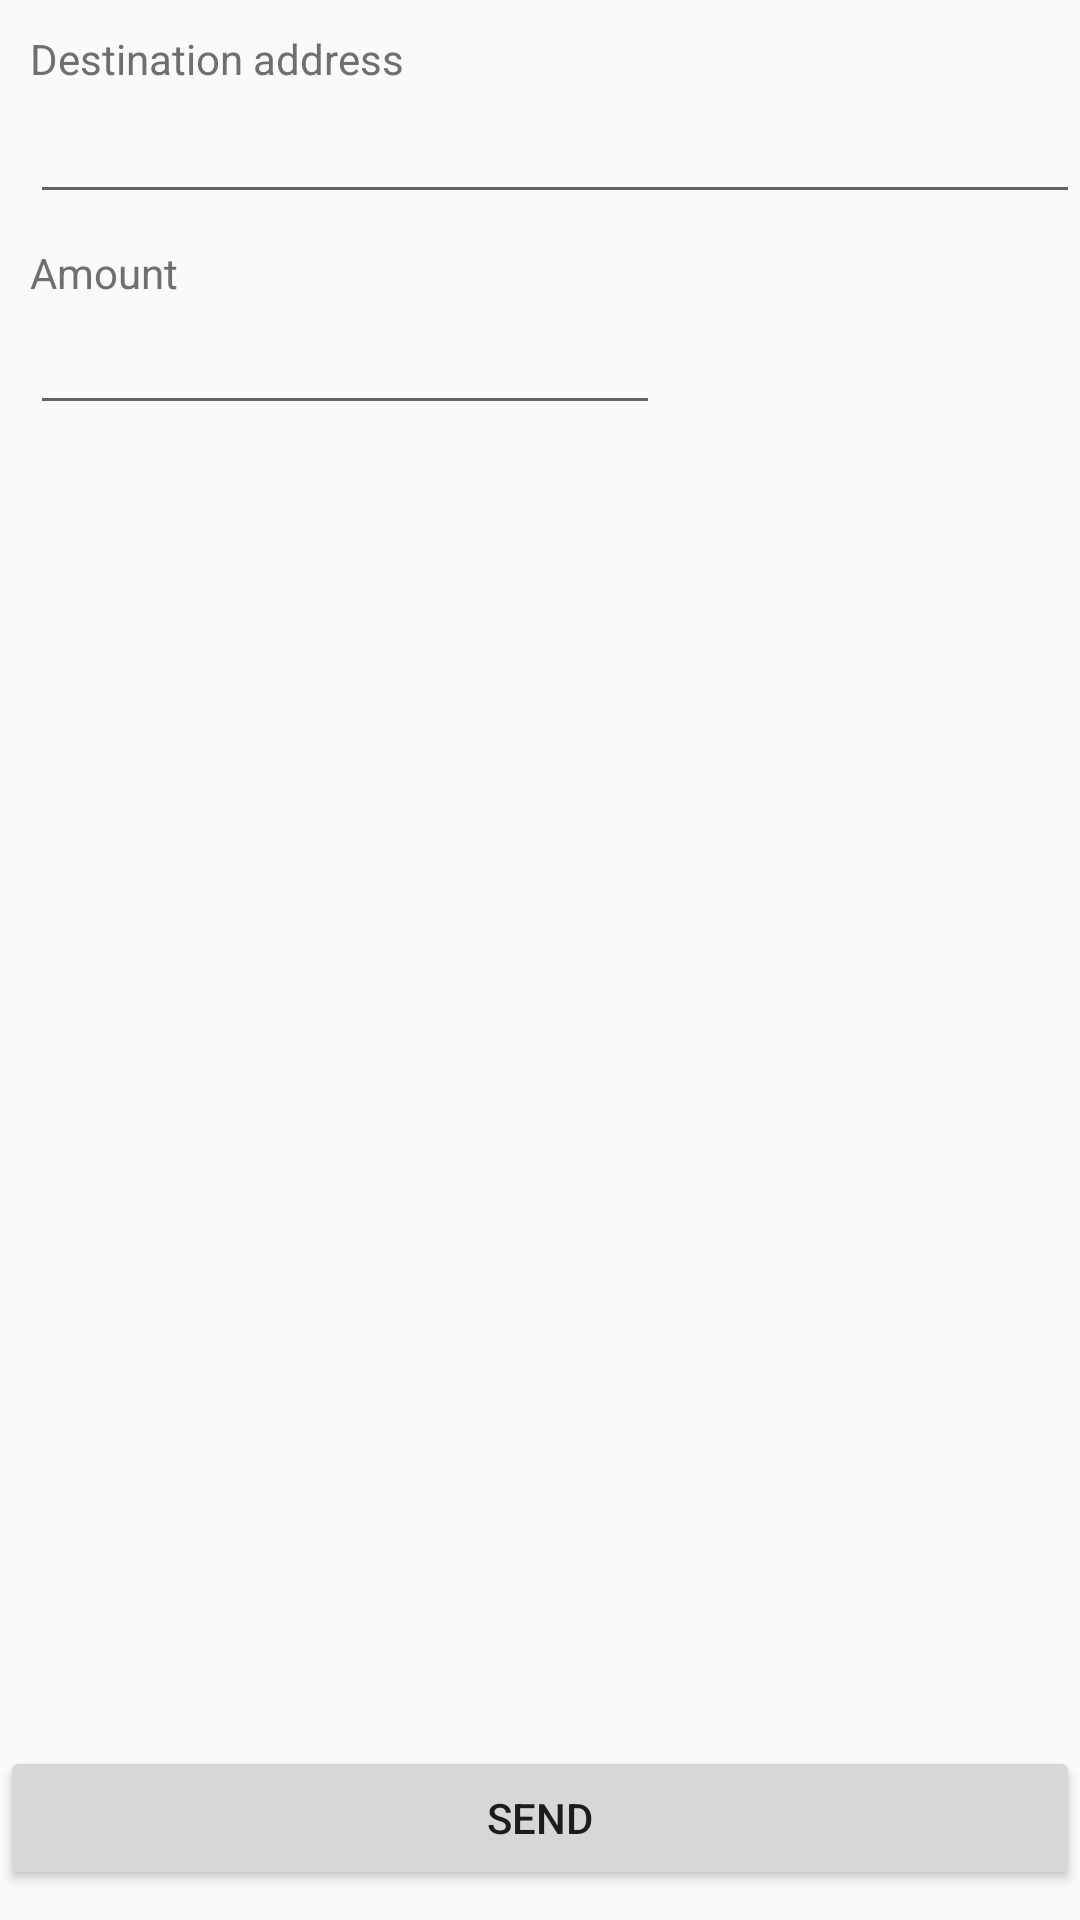

Layout XML and referenced resources for this Android screen:
<!-- AndroidManifest.xml: application theme Theme.AppCompat.Light -->
<!-- res/layout/fragment_send.xml -->
<?xml version="1.0" encoding="utf-8"?>
<RelativeLayout xmlns:android="http://schemas.android.com/apk/res/android"
    android:layout_width="match_parent"
    android:layout_height="match_parent"
    android:orientation="vertical">

    <TextView
        android:id="@+id/destination_address"
        android:layout_width="wrap_content"
        android:layout_height="wrap_content"
        android:layout_alignParentLeft="true"
        android:layout_alignParentTop="true"
        android:layout_marginLeft="10dp"
        android:layout_marginTop="10dp"
        android:text="Destination address"
        android:textColor="@color/gray_text" />

    <EditText
        android:id="@+id/destination_address_editText"
        android:layout_width="fill_parent"
        android:layout_height="wrap_content"
        android:layout_alignParentLeft="true"
        android:layout_alignParentStart="true"
        android:layout_alignParentTop="true"
        android:layout_below="@+id/destination_address"
        android:layout_marginLeft="10dp"
        android:layout_marginTop="30dp" />

    <TextView
        android:id="@+id/amount_text"
        android:layout_width="wrap_content"
        android:layout_height="wrap_content"
        android:layout_alignParentLeft="true"
        android:layout_alignParentStart="true"
        android:layout_below="@+id/destination_address_editText"
        android:layout_marginLeft="10dp"
        android:layout_marginTop="10dp"
        android:text="Amount"
        android:textColor="@color/gray_text" />

    <EditText
        android:id="@+id/amount_text_editText"
        android:layout_width="wrap_content"
        android:layout_height="wrap_content"
        android:layout_alignParentLeft="true"
        android:layout_alignParentStart="true"
        android:layout_below="@+id/amount_text"
        android:layout_marginLeft="10dp"
        android:ems="10"
        android:inputType="numberDecimal" />

    <Button
        android:id="@+id/send_button"
        android:layout_width="fill_parent"
        android:layout_height="wrap_content"
        android:layout_alignParentBottom="true"
        android:layout_centerHorizontal="true"
        android:text="Send"
        android:onClick="sendCoins"
        android:layout_marginBottom="10dp"/>

</RelativeLayout>
<!-- resources referenced by this layout -->
<resources>
  <color name="gray_text">#ff6f6f6f</color>
</resources>
